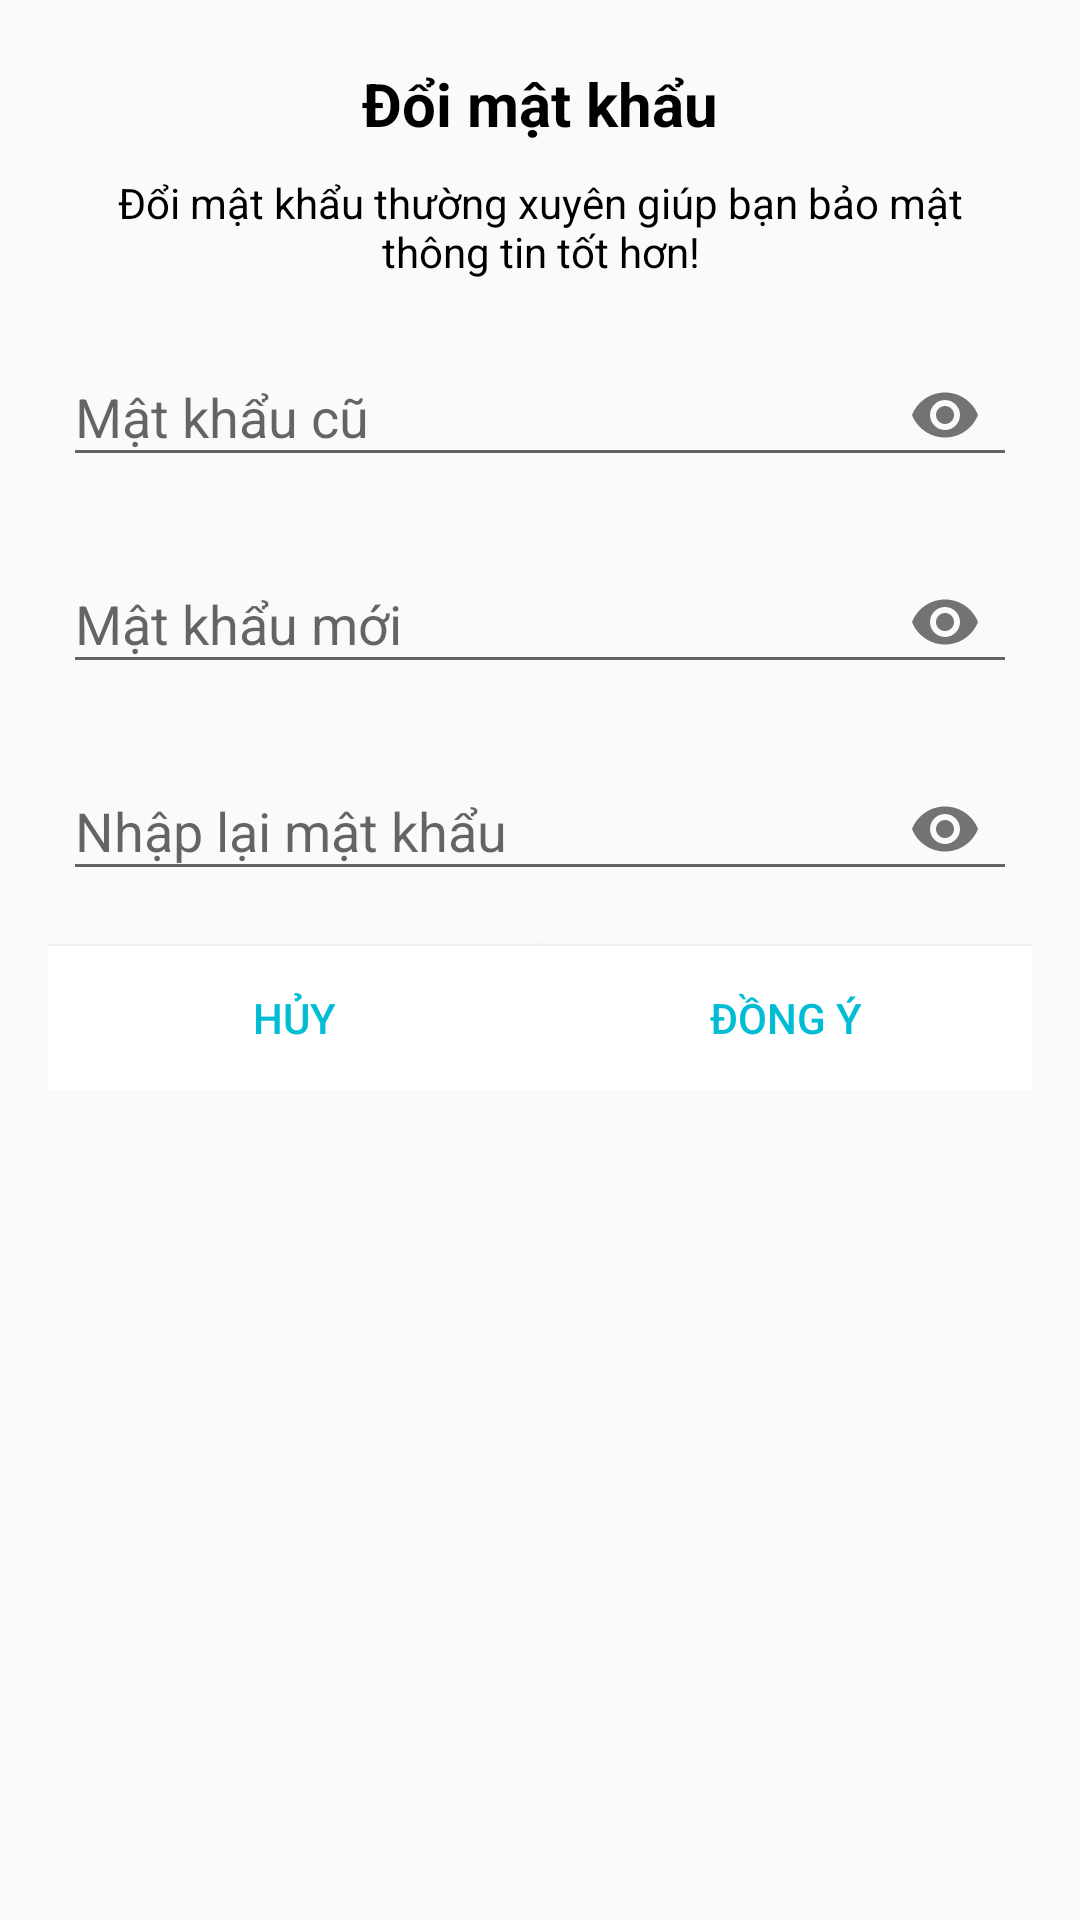

The Android layout XML behind this screen, and the referenced resources:
<!-- AndroidManifest.xml: application theme Theme.AppCompat.Light.NoActionBar -->
<!-- res/layout/doimk_dialog.xml -->
<?xml version="1.0" encoding="utf-8"?>
<LinearLayout xmlns:android="http://schemas.android.com/apk/res/android"
    android:layout_width="match_parent"
    android:layout_height="match_parent"
    xmlns:app="http://schemas.android.com/apk/res-auto"
    android:background="@drawable/backgroud_dialog"
    android:layout_margin="20dp"
    android:padding="16dp"
    android:orientation="vertical">
    <TextView
        android:layout_width="match_parent"
        android:gravity="center"
        android:layout_height="wrap_content"
        android:padding="5dp"
        android:text="Đổi mật khẩu"
        android:textStyle="bold"
        android:textSize="20dp"
        android:textColor="@color/black"></TextView>
    <TextView
        android:id="@+id/texttk"
        android:layout_width="0dp"
        android:gravity="center"
        android:layout_height="0dp"
        android:padding="5dp"
        android:text="Đổi mật khẩu"
        android:textStyle="bold"
        android:textSize="20dp"
        android:textColor="@color/black"></TextView>
    <TextView
        android:layout_width="match_parent"
        android:gravity="center"
        android:layout_height="wrap_content"
        android:padding="5dp"
        android:text="Đổi mật khẩu thường xuyên giúp bạn bảo mật thông tin tốt hơn!"
        android:textColor="@color/black"></TextView>
    
    
    
    
    
    
    
    
    
    
    
    <com.google.android.material.textfield.TextInputLayout
        android:layout_width="match_parent"
        android:layout_height="wrap_content"
        app:passwordToggleEnabled="true"
        android:padding="5dp">
        <com.google.android.material.textfield.TextInputEditText
            android:layout_width="match_parent"
            android:id="@+id/txtmkcu"
            android:layout_height="wrap_content"
            android:hint="Mật khẩu cũ"
            android:textColor="@color/black"
            android:inputType="textPassword"></com.google.android.material.textfield.TextInputEditText>
    </com.google.android.material.textfield.TextInputLayout>
    <com.google.android.material.textfield.TextInputLayout
        android:layout_width="match_parent"
        android:layout_height="wrap_content"
        app:passwordToggleEnabled="true"
        android:padding="5dp">
        <com.google.android.material.textfield.TextInputEditText
            android:layout_width="match_parent"
            android:id="@+id/txtmkmoi"
            android:layout_height="wrap_content"
            android:hint="Mật khẩu mới"
            android:textColor="@color/black"
            android:inputType="textPassword"></com.google.android.material.textfield.TextInputEditText>
    </com.google.android.material.textfield.TextInputLayout>
    <com.google.android.material.textfield.TextInputLayout
        android:layout_width="match_parent"
        android:layout_height="wrap_content"
        app:passwordToggleEnabled="true"
        android:padding="5dp">
        <com.google.android.material.textfield.TextInputEditText
            android:layout_width="match_parent"
            android:id="@+id/txtnhaplaimk"
            android:layout_height="wrap_content"
            android:hint="Nhập lại mật khẩu"
            android:textColor="@color/black"
            android:inputType="textPassword"></com.google.android.material.textfield.TextInputEditText>
    </com.google.android.material.textfield.TextInputLayout>
    <LinearLayout
        android:layout_width="match_parent"
        android:layout_height="wrap_content"
        android:orientation="horizontal">
        <Button
            android:id="@+id/huy"
            android:layout_width="0dp"
            android:layout_height="wrap_content"
            android:layout_weight="1"
            android:text="HỦY"
            android:layout_marginTop="10dp"
            android:background="@color/white"
            android:textColor="#00BCD4"
            ></Button>
        <Button
            android:id="@+id/ok"
            android:layout_width="0dp"
            android:layout_height="wrap_content"
            android:layout_weight="1"
            android:text="ĐỒNG Ý"
            android:layout_marginTop="10dp"
            android:background="@color/white"
            android:textColor="#00BCD4"
            ></Button>
    </LinearLayout>
</LinearLayout>
<!-- resources referenced by this layout -->
<resources>

  <!-- not gathered from this repository: default colours our renderer supplied (Android Studio template values) -->
  <color name="black">#FF000000</color>
  <color name="white">#FFFFFFFF</color>
</resources>
